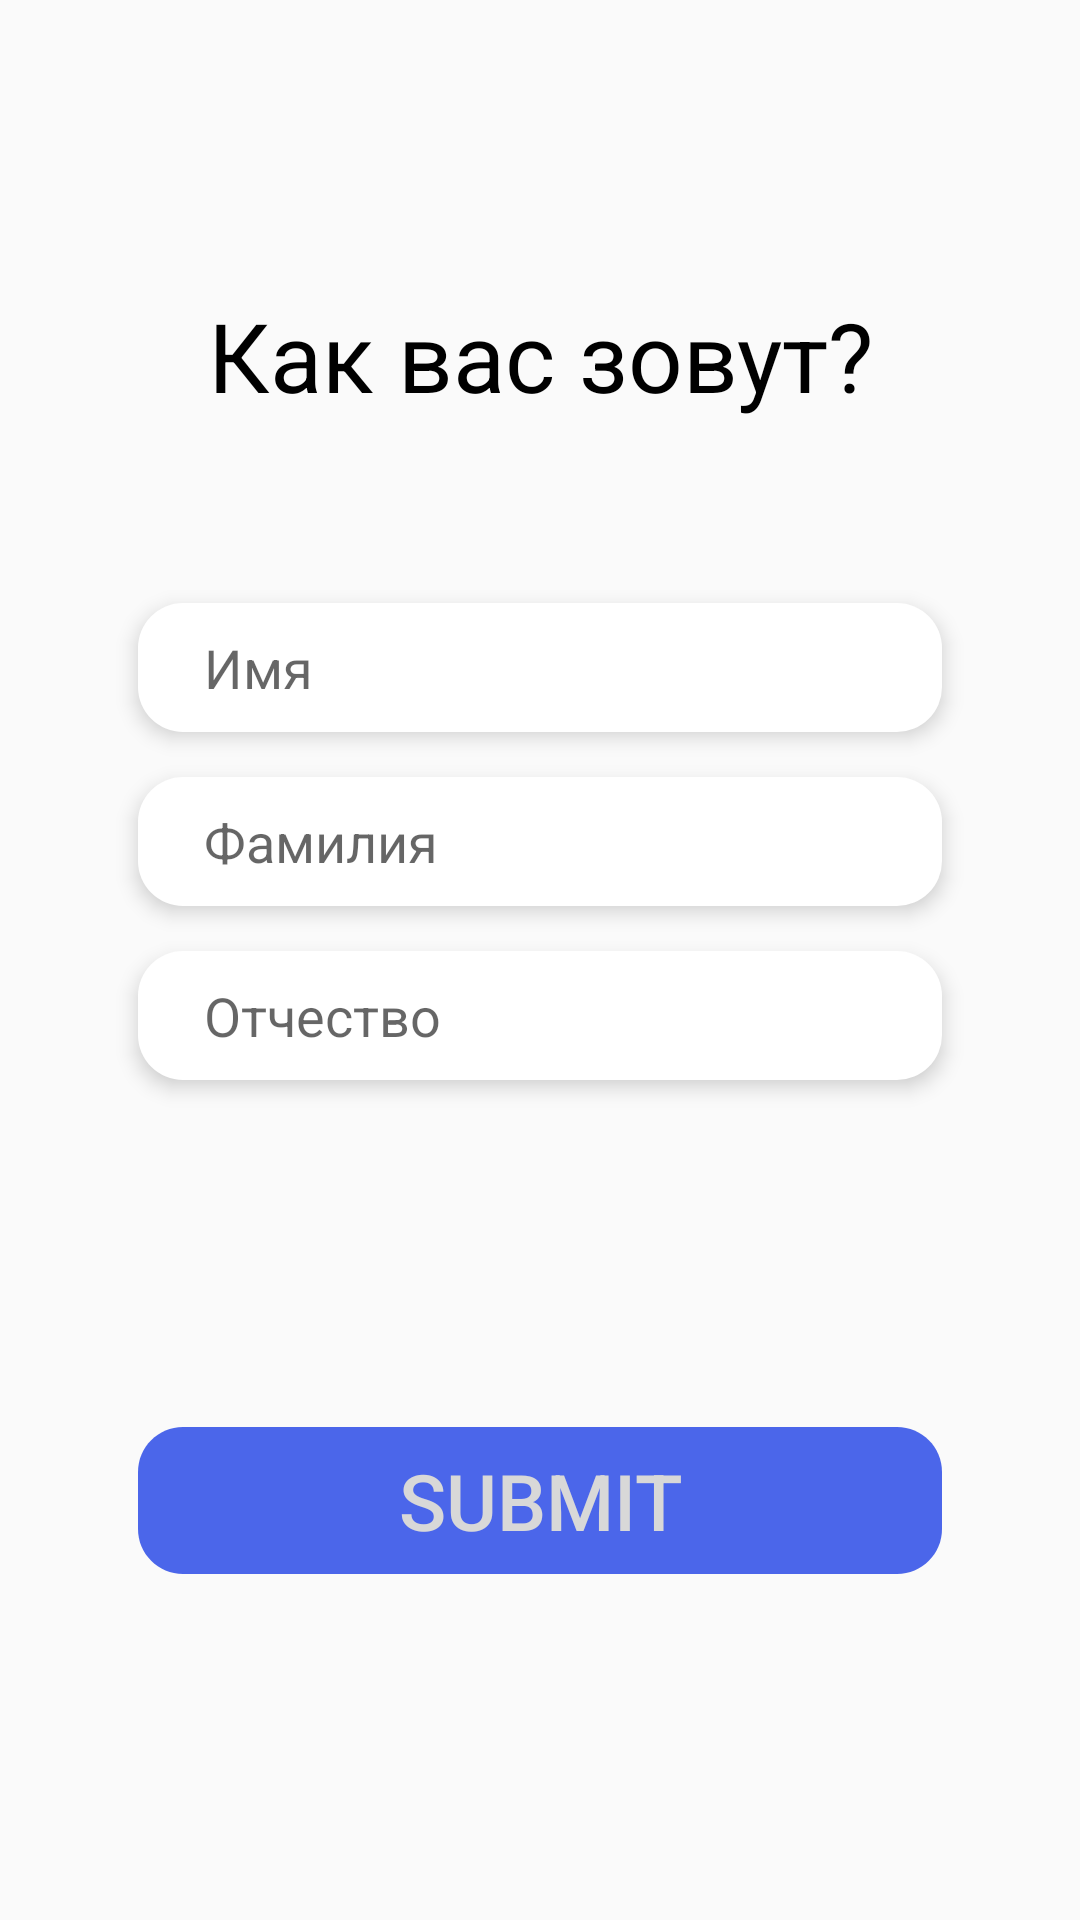

Produce the Android XML layout that renders to this screen, including the resource entries it uses.
<!-- AndroidManifest.xml: application theme AppTheme -->
<!-- res/layout/person_info_fragment.xml -->
<?xml version="1.0" encoding="utf-8"?>
<androidx.constraintlayout.widget.ConstraintLayout
        xmlns:android="http://schemas.android.com/apk/res/android"
        xmlns:tools="http://schemas.android.com/tools" android:layout_width="match_parent"
        android:layout_height="match_parent" xmlns:app="http://schemas.android.com/apk/res-auto">

    <TextView android:layout_width="240dp"
              android:layout_height="41dp"
              app:layout_constraintEnd_toEndOf="parent"
              android:gravity="center"
              app:layout_constraintStart_toStartOf="parent"
              app:layout_constraintTop_toTopOf="parent"
              android:text="Как вас зовут?"
              android:layout_marginTop="97dp"
              style="@style/textStyle"
              android:id="@+id/textView"/>

    <EditText
            android:id="@+id/etName"
            android:layout_width="268dp"
            android:layout_height="43dp"
            android:background="@drawable/edit_text_styles"
            android:hint="Имя"
            android:layout_marginTop="63dp"
            android:paddingLeft="22dp"
            app:layout_constraintEnd_toEndOf="parent"
            android:elevation="4dp"
            app:layout_constraintStart_toStartOf="parent"
           app:layout_constraintTop_toBottomOf="@+id/textView"
    />

    <EditText

            android:layout_width="268dp"
            android:layout_height="43dp"
            android:paddingLeft="22dp"
            android:background="@drawable/edit_text_styles"
            android:hint="Фамилия"
            android:id="@+id/etFamily"
            app:layout_constraintEnd_toEndOf="parent"
            app:layout_constraintStart_toStartOf="parent"
            android:layout_marginTop="15dp"
            android:elevation="4dp"
            app:layout_constraintTop_toBottomOf="@+id/etName"
    />
    <EditText
            android:id="@+id/etPatronymic"
            android:layout_width="268dp"
            android:layout_height="43dp"
            android:background="@drawable/edit_text_styles"
            android:hint="Отчество"
            android:paddingLeft="22dp"
            app:layout_constraintEnd_toEndOf="parent"
            app:layout_constraintStart_toStartOf="parent"
            android:layout_marginTop="15dp"
            android:elevation="4dp"
            app:layout_constraintTop_toBottomOf="@+id/etFamily"/>

    <Button
            android:id="@+id/btnSubmit"
            android:layout_width="wrap_content"
            android:layout_height="wrap_content"
            app:layout_constraintBottom_toBottomOf="parent"
            app:layout_constraintEnd_toEndOf="parent"
            app:layout_constraintStart_toStartOf="parent"
            android:text="Submit"
            android:elevation="20dp"
            style="@style/btn_text"
            android:background="@drawable/btn_styles"
            app:layout_constraintTop_toBottomOf="@+id/etPatronymic"/>


</androidx.constraintlayout.widget.ConstraintLayout>
<!-- resources referenced by this layout -->
<resources>
  <!-- drawable btn_styles (drawable) -->
  <vector
          xmlns:android="http://schemas.android.com/apk/res/android"
          xmlns:aapt="http://schemas.android.com/aapt"
          android:width="268dp"
          android:height="49dp"
          android:viewportWidth="268"
          android:viewportHeight="49"
  >
  
      <group>
  
          <clip-path
                  android:pathData="M15 0H253C261.284 0 268 6.71573 268 15V34C268 42.2843 261.284 49 253 49H15C6.71573 49 0 42.2843 0 34V15C0 6.71573 6.71573 0 15 0Z"
          />
  
          <path
                  android:pathData="M0 0V49H268V0"
                  android:fillColor="#4B66EA"
          />
  
      </group>
  
  </vector>
  <!-- drawable edit_text_styles (drawable) -->
  <?xml version="1.0" encoding="utf-8"?>
      <shape xmlns:android="http://schemas.android.com/apk/res/android"
             android:shape="rectangle" android:padding="10dp">
          <solid android:color="#FFFFFF"/>
          <corners
                  android:bottomRightRadius="15dp"
                  android:bottomLeftRadius="15dp"
                  android:topLeftRadius="15dp"
                  android:topRightRadius="15dp"/>
      </shape>
  <style name="btn_text">
          <item name="android:textSize">
              26sp
          </item>
          <item name="android:textColor">
              @color/btnTextColor
          </item>
      </style>
  <style name="textStyle">
  
          <item name="android:textSize">
              32sp
          </item>
          <item name="android:textColor">
              #000000
          </item>
  
      </style>
  <style name="AppTheme" parent="Theme.AppCompat.Light.NoActionBar">
          
          <item name="colorPrimary">@color/colorPrimary</item>
          <item name="colorPrimaryDark">@color/colorPrimaryDark</item>
          <item name="colorAccent">@color/colorAccent</item>
      </style>
  <color name="btnTextColor">#D8D8D8</color>
  <color name="colorPrimary">#008577</color>
  <color name="colorPrimaryDark">#5A72B8</color>
  <color name="colorAccent">#D81B60</color>
</resources>
